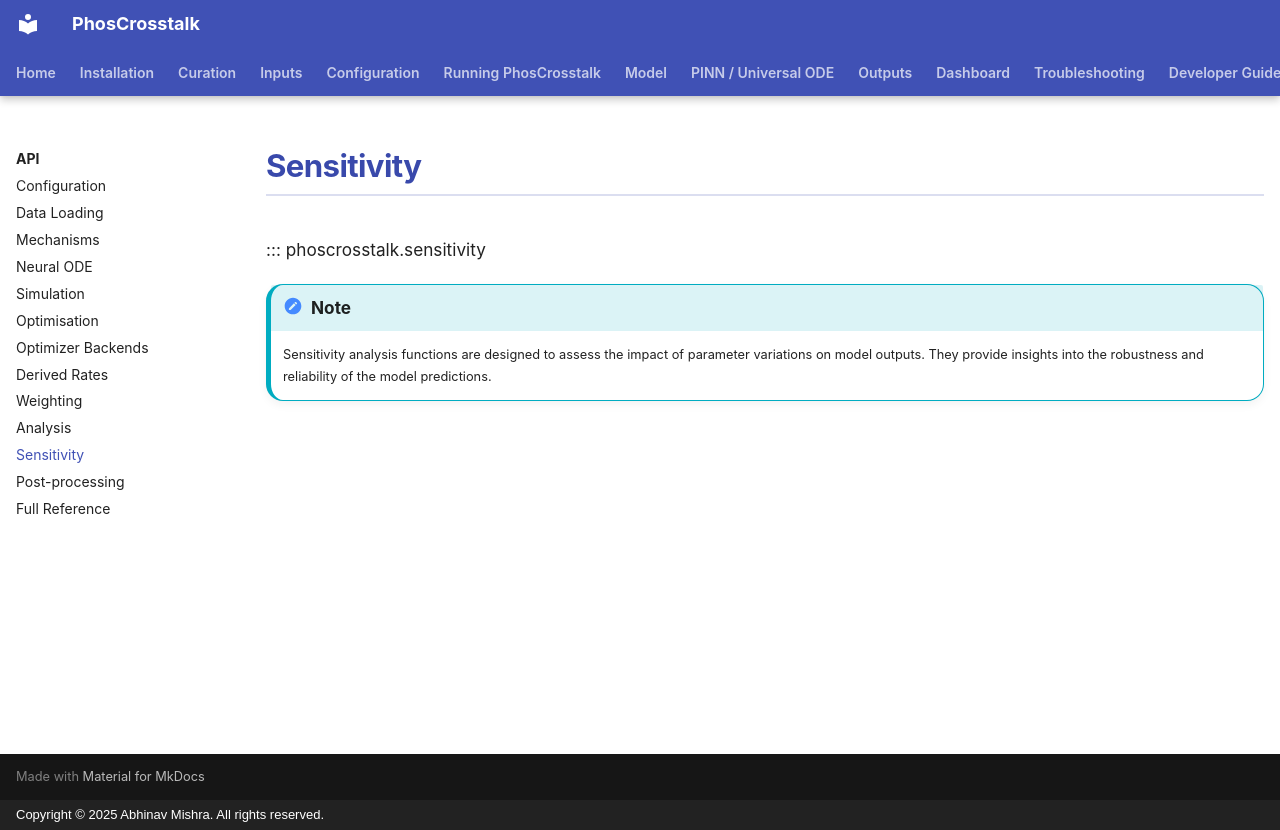

repository: bibymaths/phoscrosstalk · page: api/sensitivity/index.html · generator: mkdocs · copyright: Copyright © 2025 Abhinav Mishra. All rights reserved.

# Sensitivity

::: phoscrosstalk.sensitivity

!!! note
    Sensitivity analysis functions are designed to assess the impact of parameter variations on model outputs. They provide insights into the robustness and reliability of the model predictions.
